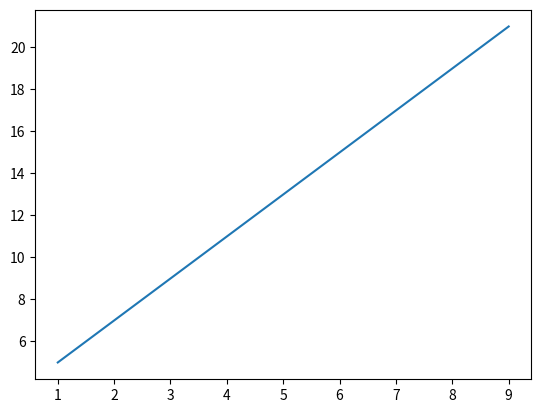
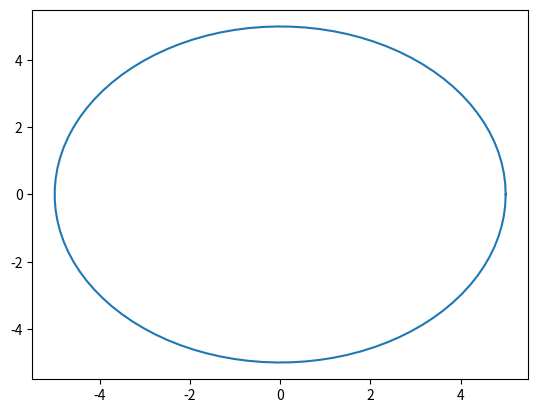

Python code for these plots, in order:
import numpy as np
import matplotlib.pyplot as plt

# persamaan garis
# y = 2x + 3

x = np.arange(1, 10, 1)  # dari 1 - 10, dengan stepnya 1
y = 2*x + 3
print(f"Array x: \n {x}")
print(f"Array y: \n {y}")

plt.figure(1)  # membuat figure
plt.plot(x, y)


# membuat lingkaran

jari2 = 5

sudut = np.linspace(0, 2*np.pi, 100)
x2 = jari2*np.cos(sudut)
y2 = jari2*np.sin(sudut)

plt.figure(2)  # membuat figure
plt.plot(x2, y2)

# tampilkan
plt.show()
